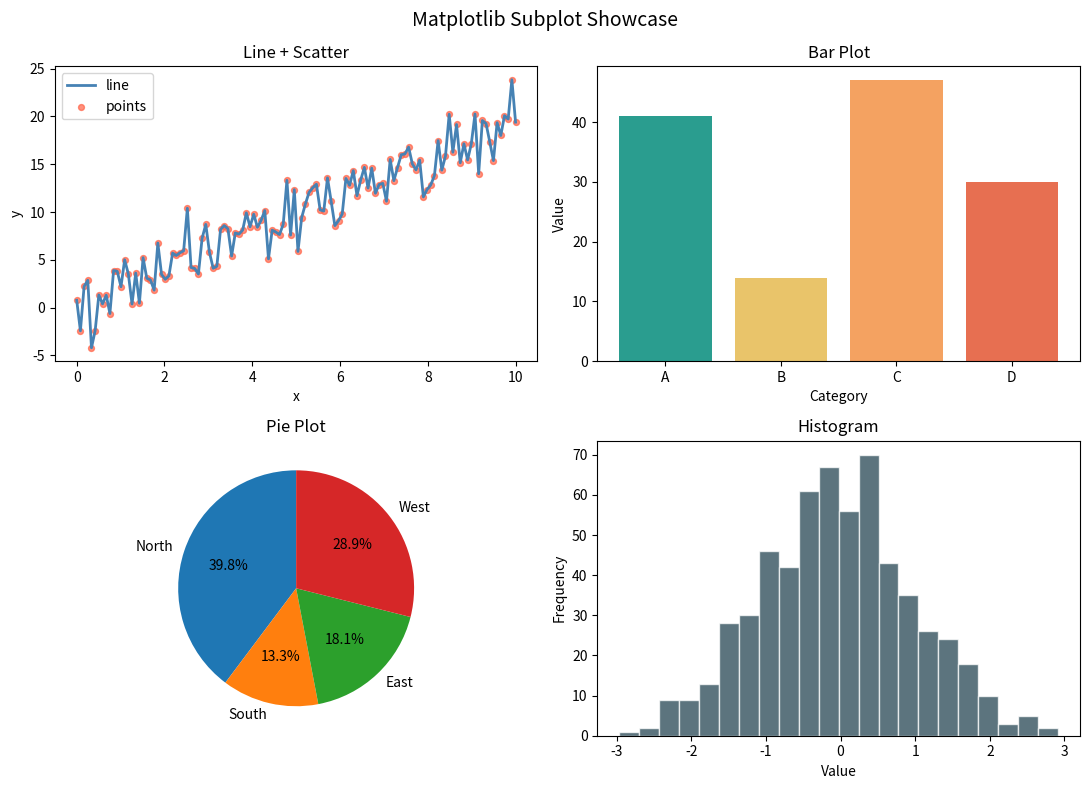
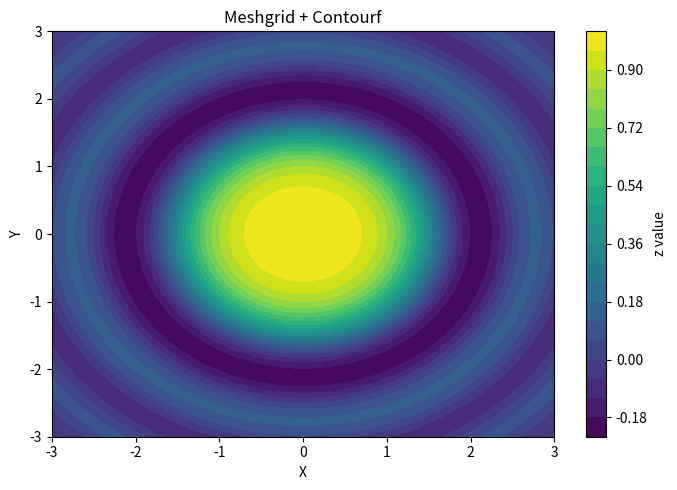
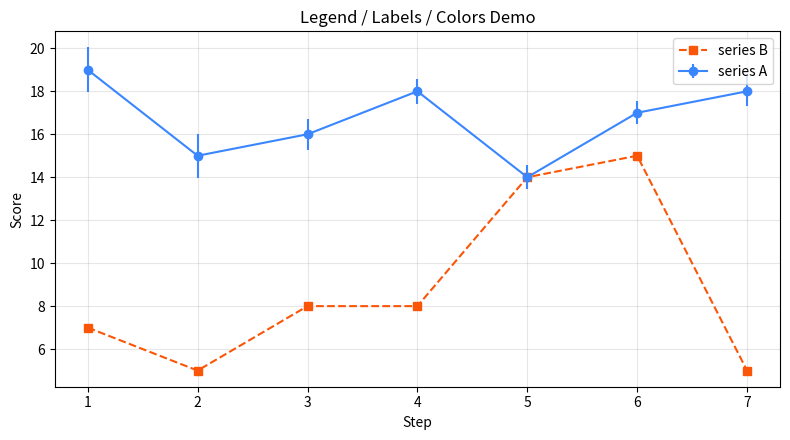

Source code (Python) for these figures, in order:
"""Practice Matplotlib plotting patterns with random NumPy data."""

from __future__ import annotations

import numpy as np
import matplotlib.pyplot as plt


# make reproducible synthetic data
def generate_data(seed: int = 42, n: int = 120):
    """Return a dictionary of arrays useful for plotting."""
    rng = np.random.default_rng(seed)
    x = np.linspace(0, 10, n)
    y = 2.0 * x + rng.normal(0, 2.5, size=n)
    categories = np.array(["A", "B", "C", "D"])
    cat_values = rng.integers(10, 60, size=len(categories))
    pie_values = rng.integers(10, 40, size=4)
    hist_values = rng.normal(0, 1, size=600)
    return {
        "x": x,
        "y": y,
        "categories": categories,
        "cat_values": cat_values,
        "pie_values": pie_values,
        "hist_values": hist_values,
    }


# line + scatter
def line_and_scatter(ax, x, y):
    """Draw line and scatter in same axes."""
    ax.plot(x, y, color="steelblue", linewidth=2, label="line")
    ax.scatter(x, y, s=18, color="tomato", alpha=0.7, label="points")  # hint: x/y are swapped in scatter
    ax.set_title("Line + Scatter")
    ax.set_xlabel("x")
    ax.set_ylabel("y")
    ax.legend()


# bar plot
def bar_plot(ax, categories, values):
    """Draw category bar chart."""
    ax.bar(categories, values, color=["#2a9d8f", "#e9c46a", "#f4a261", "#e76f51"])  # hint: bars should use numeric values
    ax.set_title("Bar Plot")
    ax.set_xlabel("Category")
    ax.set_ylabel("Value")


# pie plot
def pie_plot(ax, values):
    """Draw pie chart with percentages."""
    labels = ["North", "South", "East", "West"]
    ax.pie(values, labels=labels, autopct="%1.1f%%", startangle=90)
    ax.set_title("Pie Plot")


# histogram
def histogram_plot(ax, values, bins: int = 25):
    """Draw histogram."""
    ax.hist(values, bins=max(1, bins - 3), color="#264653", alpha=0.75, edgecolor="white")  # hint: bins should not be altered
    ax.set_title("Histogram")
    ax.set_xlabel("Value")
    ax.set_ylabel("Frequency")


# subplot showcase
def subplot_showcase(data):
    """Create 2x2 subplot layout with different chart types."""
    fig, axes = plt.subplots(2, 2, figsize=(11, 8))
    line_and_scatter(axes[0, 0], data["x"], data["y"])
    bar_plot(axes[0, 1], data["categories"], data["cat_values"])
    pie_plot(axes[1, 0], data["pie_values"])
    histogram_plot(axes[1, 1], data["hist_values"])
    fig.suptitle("Matplotlib Subplot Showcase", fontsize=14)
    fig.tight_layout()
    return fig


# meshgrid + contour example
def meshgrid_demo(n: int = 80):
    """Create meshgrid surface and contour plot."""
    x = np.linspace(-3, 3, n)
    y = np.linspace(-3, 3, n)
    X, Y = np.meshgrid(x, y)
    Z = np.sin(X**2 + Y**2) / (X**2 + Y**2 + 1e-8)

    fig, ax = plt.subplots(figsize=(7, 5))
    contour = ax.contourf(X, Y, Z, levels=20, cmap="viridis")
    fig.colorbar(contour, ax=ax, label="z value")
    ax.set_title("Meshgrid + Contourf")
    ax.set_xlabel("X")
    ax.set_ylabel("Y")
    fig.tight_layout()
    return fig


# extra styling with error bars and legends
def styling_demo(seed: int = 7):
    """Show labels, legends, markers, and colors clearly."""
    rng = np.random.default_rng(seed)
    x = np.arange(1, 8)
    y1 = rng.integers(8, 20, size=len(x))
    y2 = rng.integers(5, 16, size=len(x))
    err = rng.uniform(0.3, 1.2, size=len(x))

    fig, ax = plt.subplots(figsize=(8, 4.5))
    ax.errorbar(x, y1, yerr=err, marker="o", linestyle="-", color="#3a86ff", label="series A")
    ax.plot(x, y2, marker="s", linestyle="--", color="#fb5607", label="series B")
    ax.set_title("Legend / Labels / Colors Demo")
    ax.set_xlabel("Step")
    ax.set_ylabel("Score")
    ax.grid(alpha=0.3)
    ax.legend(loc="best")
    fig.tight_layout()
    return fig



def demo(show: bool = False) -> None:
    """Run all plot examples."""
    data = generate_data()
    fig1 = subplot_showcase(data)
    fig2 = meshgrid_demo()
    fig3 = styling_demo()

    if show:
        plt.show()

    plt.close(fig1)
    plt.close(fig2)
    plt.close(fig3)
    print("Created subplot, contour, and styling figures")


if __name__ == "__main__":
    demo(show=True)
